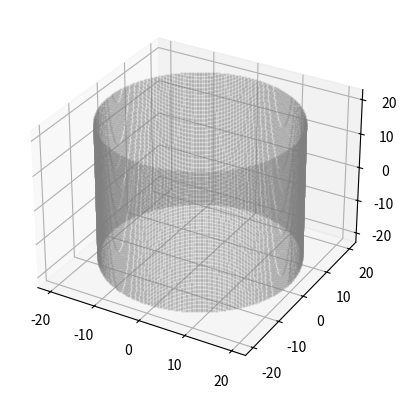

The script that saved this image:
import matplotlib.pyplot as plt
import numpy as np
import math
from mpl_toolkits.mplot3d import axes3d

n_rings = 100
n_per_ring = 400

hk_r = 20
hk_hh = 20

thetas = np.linspace(0,2*math.pi,n_per_ring)
heights = np.linspace(-hk_hh,hk_hh,n_rings)

xs = [hk_r*np.cos(theta) for theta in thetas]
ys = [hk_r*np.sin(theta) for theta in thetas]

fig = plt.figure()
ax = fig.add_subplot(111, projection="3d")

for height in heights:
    ax.scatter(xs,ys,height,depthshade=0,color="grey",alpha=0.2,s=0.5)

plt.show()
